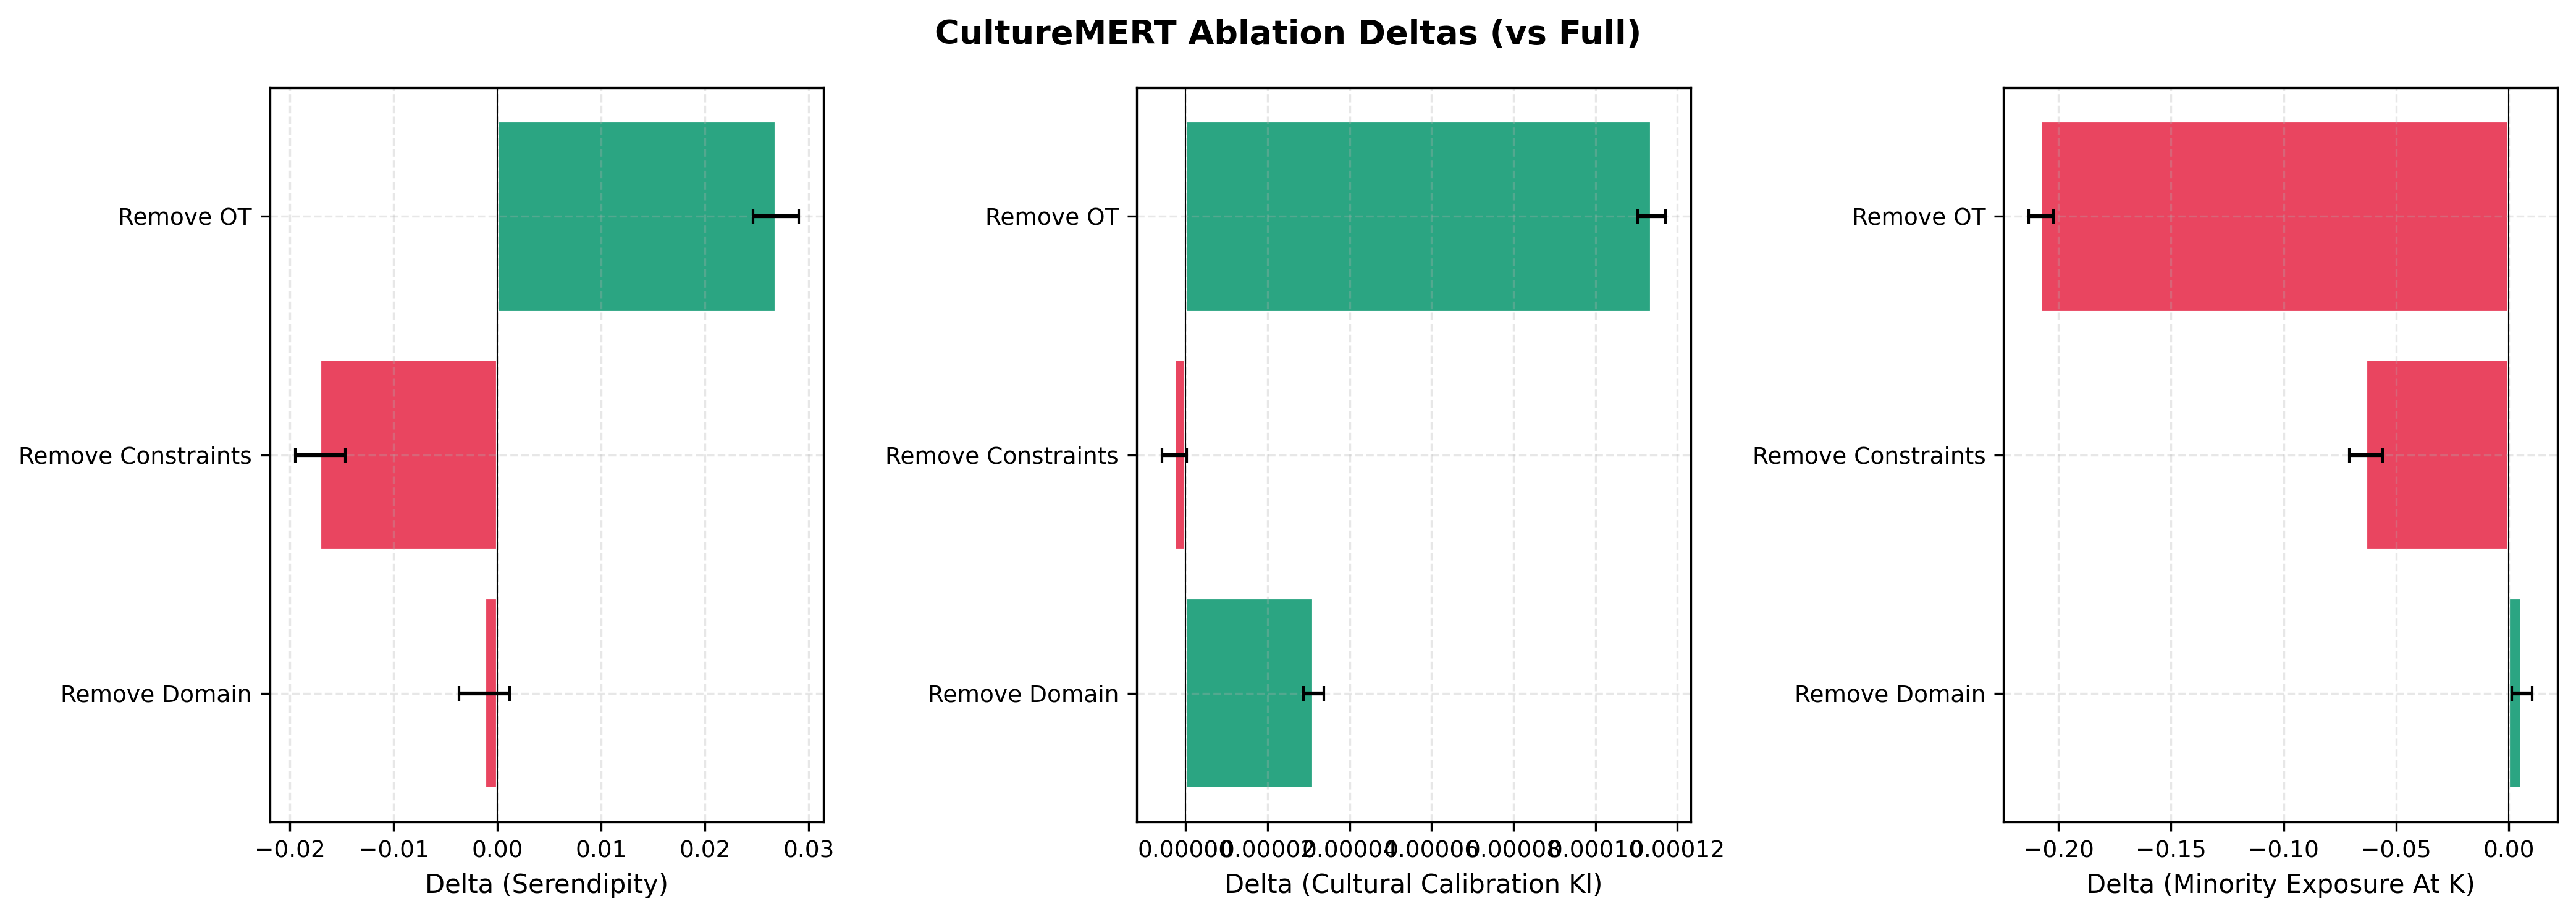

The table this chart was drawn from, first rows:
variant, metric, delta, ci_low, ci_high
Remove Domain, serendipity, -0.001183, -0.003727, 0.001149
Remove Domain, cultural_calibration_kl, 3.119091709714713e-05, 2.8695201620725793e-05, 3.374285080123138e-05
Remove Domain, minority_exposure_at_k, 0.005875, 0.001292, 0.0105
Remove Constraints, serendipity, -0.01708, -0.0195, -0.01465
Remove Constraints, cultural_calibration_kl, -2.73077795222935e-06, -5.754716621461759e-06, 3.5321586183705437e-07
Remove Constraints, minority_exposure_at_k, -0.0635, -0.07071, -0.056
Remove OT, serendipity, 0.02686, 0.02461, 0.02902
Remove OT, cultural_calibration_kl, 0.0001136, 0.0001103, 0.0001171
Remove OT, minority_exposure_at_k, -0.2078, -0.2131, -0.2021
